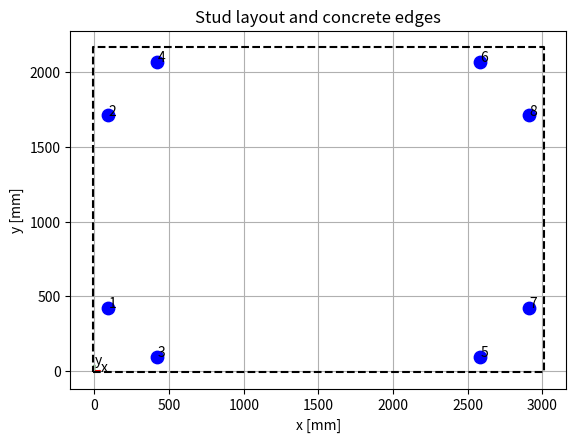
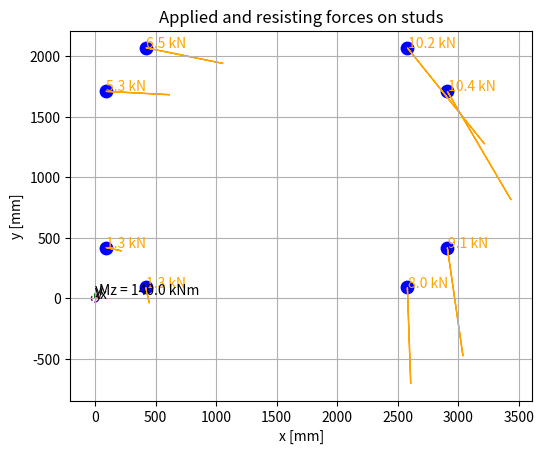

The matplotlib source for these figures, in order:
#%%
# ============================================================
# EC2-1-4 Pry-Out Resistance of Shear Stud Groups
# Elastic shear + torsion distribution with plots and diameter warnings
# ============================================================

import math
from typing import List, Tuple
import matplotlib.pyplot as plt

# ------------------------------------------------------------
# Stud definition
# ------------------------------------------------------------
class Stud:
    def __init__(self, x: float, y: float):
        """
        Stud coordinates relative to group centroid [mm]
        """
        self.x = x
        self.y = y
        self.Vx = 0.0  # kN
        self.Vy = 0.0  # kN
        self.Vres = 0.0  # kN

# ------------------------------------------------------------
# Stud group with elastic force distribution
# ------------------------------------------------------------
class StudGroup:
    def __init__(self, studs: List[Stud]):
        self.studs = studs
        self.n = len(studs)

    def polar_moment(self) -> float:
        """
        Polar moment J = Σ(x² + y²) [mm²]
        """
        return sum(stud.x ** 2 + stud.y ** 2 for stud in self.studs)

    def apply_actions(self, Vx: float, Vy: float, Mz: float):
        """
        Apply shear forces and torsional moment
        Vx, Vy in kN
        Mz in kNm
        """
        J = self.polar_moment()
        if J <= 0.0:
            raise ValueError("Polar moment must be greater than zero")

        # Convert moment to kNmm
        Mz_kNmm = Mz * 1000.0  # correct unit conversion

        # Direct shear distribution
        for stud in self.studs:
            stud.Vx = Vx / self.n
            stud.Vy = Vy / self.n

        # Torsional shear distribution
        for stud in self.studs:
            Vtx = -Mz_kNmm * stud.y / J
            Vty =  Mz_kNmm * stud.x / J

            stud.Vx += Vtx
            stud.Vy += Vty

        # Resultant shear per stud
        for stud in self.studs:
            stud.Vres = math.sqrt(stud.Vx ** 2 + stud.Vy ** 2)

# ------------------------------------------------------------
# EC2-1-4 Pry-out resistance model with stud diameter warnings
# ------------------------------------------------------------
class PryOutEC2:
    def __init__(
        self,
        fck: float,        # MPa
        hef: float,        # mm
        d: float,          # stud diameter mm
        edge_dist: float,  # mm (minimum)
        spacing: float,    # mm (minimum)
        n: int,
        gamma_Mc: float = 1.5,
        k_cp: float = 1.0
    ):
        self.fck = fck
        self.hef = hef
        self.d = d
        self.edge_dist = edge_dist
        self.spacing = spacing
        self.n = n
        self.gamma_Mc = gamma_Mc
        self.k_cp = k_cp

        # Warn user if spacing or edge distance < EC2 recommendations
        self._check_spacing_edge()

    def _check_spacing_edge(self):
        s_min = max(3 * self.d, 100.0)
        c_min = max(1.5 * self.hef, 2 * self.d)

        if self.spacing < s_min:
            print(f"Warning: Stud spacing ({self.spacing} mm) < recommended minimum ({s_min} mm)")
        if self.edge_dist < c_min:
            print(f"Warning: Edge distance ({self.edge_dist} mm) < recommended minimum ({c_min} mm)")

    def psi_edge(self) -> float:
        c_cr = 1.5 * self.hef
        return min(1.0, (self.edge_dist / c_cr) ** 1.5)

    def psi_spacing(self) -> float:
        s_cr = 3.0 * self.hef
        return min(1.0, (self.spacing / s_cr) ** 1.5)

    def psi_group(self) -> float:
        return 1.0 / math.sqrt(self.n)

    def characteristic_cone_resistance(self) -> float:
        """
        N_Rk,c0 [kN]
        """
        return 7.2 * math.sqrt(self.fck) * self.hef ** 1.5 / 1000.0

    def design_pryout_resistance(self) -> float:
        """
        V_Rd,cp per stud [kN]
        """
        N_Rk_c0 = self.characteristic_cone_resistance()

        psi = self.psi_edge() * self.psi_spacing() * self.psi_group()
        N_Rk_c = N_Rk_c0 * psi
        N_Rd_c = N_Rk_c / self.gamma_Mc
        return self.k_cp * N_Rd_c

# ------------------------------------------------------------
# High-level calculator interface
# ------------------------------------------------------------
class PryOutCalculator:
    def __init__(
        self,
        stud_coords: List[Tuple[float, float]],
        fck: float,
        hef: float,
        d: float,
        edge_dist: float,
        spacing: float
    ):
        self.studs = [Stud(x, y) for x, y in stud_coords]
        self.group = StudGroup(self.studs)
        self.pryout = PryOutEC2(
            fck=fck,
            hef=hef,
            d=d,
            edge_dist=edge_dist,
            spacing=spacing,
            n=len(self.studs)
        )

    def run(self, Vx: float, Vy: float, Mz: float):
        """
        Vx, Vy in kN
        Mz in kNm
        """
        self.group.apply_actions(Vx, Vy, Mz)
        V_Rd_cp = self.pryout.design_pryout_resistance()

        results = []
        for i, stud in enumerate(self.studs):
            results.append({
                "stud": i + 1,
                "x_mm": stud.x,
                "y_mm": stud.y,
                "Vx_kN": stud.Vx,
                "Vy_kN": stud.Vy,
                "Vres_kN": stud.Vres,
                "V_Rd_cp_kN": V_Rd_cp,
                "utilization": stud.Vres / V_Rd_cp
            })
        return results

# ------------------------------------------------------------
# Plotting functions
# ------------------------------------------------------------
def plot_stud_geometry(studs, edge_dist):
    fig, ax = plt.subplots()
    ax.set_aspect("equal")

    xs = [s.x for s in studs]
    ys = [s.y for s in studs]
    ax.scatter(xs, ys, s=80, zorder=3, color="blue")

    for i, s in enumerate(studs):
        ax.text(s.x + 5, s.y + 5, f"{i+1}")

    # Concrete edges (rectangular)
    xmin, xmax = min(xs), max(xs)
    ymin, ymax = min(ys), max(ys)
    ex_min = xmin - edge_dist
    ex_max = xmax + edge_dist
    ey_min = ymin - edge_dist
    ey_max = ymax + edge_dist
    ax.plot([ex_min, ex_max, ex_max, ex_min, ex_min],
            [ey_min, ey_min, ey_max, ey_max, ey_min],
            linestyle="--", color="black")

    # Coordinate axes
    ax.arrow(0, 0, 40, 0, head_width=5, color="red", length_includes_head=True)
    ax.arrow(0, 0, 0, 40, head_width=5, color="green", length_includes_head=True)
    ax.text(42, 0, "x")
    ax.text(0, 42, "y")

    ax.set_xlabel("x [mm]")
    ax.set_ylabel("y [mm]")
    ax.set_title("Stud layout and concrete edges")
    plt.grid(True)
    plt.show()


def plot_stud_forces(studs, Vx, Vy, Mz):
    fig, ax = plt.subplots()
    ax.set_aspect("equal")

    # Stud positions
    for s in studs:
        ax.scatter(s.x, s.y, s=80, color="blue")

    # Resultant resisting forces per stud
    scale = 10  # visualization scale
    for s in studs:
        ax.arrow(s.x, s.y, -s.Vx * scale, -s.Vy * scale,
                 head_width=4, color="orange", length_includes_head=True)

    # Applied shear at centroid
    ax.arrow(0, 0, Vx * scale, Vy * scale, head_width=6,
             color="red", length_includes_head=True)
    ax.text(Vx * scale, Vy * scale, "V")

    # Moment indication (circle)
    circle = plt.Circle((0, 0), 30, fill=False, color="purple", linestyle="--")
    ax.add_patch(circle)
    ax.text(30, 30, f"Mz = {Mz} kNm")

    # Coordinate axes
    ax.arrow(0, 0, 40, 0, head_width=5, color="red", length_includes_head=True)
    ax.arrow(0, 0, 0, 40, head_width=5, color="green", length_includes_head=True)
    ax.text(42, 0, "x")
    ax.text(0, 42, "y")

    ax.set_xlabel("x [mm]")
    ax.set_ylabel("y [mm]")
    ax.set_title("Applied and resisting forces on studs")
    plt.grid(True)
    plt.show()

def plot_stud_forces(studs, Vx, Vy, Mz, annotate_forces: bool = False, decimals: int = 1,scale: float = 10):
    """
    Plot applied shear/moment and resulting resisting forces on studs.

    Parameters
    ----------
    studs : list of Stud
    Vx : float : applied shear in x [kN]
    Vy : float : applied shear in y [kN]
    Mz : float : applied moment about centroid [kNm]
    annotate_forces : bool : if True, annotate each stud with its Vres [kN]
    decimals : int : number of decimals for annotation
    """
    fig, ax = plt.subplots()
    ax.set_aspect("equal")

    # Plot studs
    for s in studs:
        ax.scatter(s.x, s.y, s=80, color="blue")

    # Resultant resisting forces per stud
    
    for s in studs:
        ax.arrow(
            s.x, s.y,
            -s.Vx * scale, -s.Vy * scale,
            head_width=4, color="orange", length_includes_head=True
        )
        if annotate_forces:
            ax.text(s.x + 2, s.y + 2, f"{s.Vres:.{decimals}f} kN", color="orange")

    # Applied shear at centroid
    ax.arrow(0, 0, Vx * scale, Vy * scale, head_width=6,
             color="red", length_includes_head=True)
    ax.text(Vx * scale, Vy * scale, "V")

    # Moment indication (circle)
    circle = plt.Circle((0, 0), 30, fill=False, color="purple", linestyle="--")
    ax.add_patch(circle)
    ax.text(30, 30, f"Mz = {Mz} kNm")

    # Coordinate axes
    ax.arrow(0, 0, 40, 0, head_width=5, color="red", length_includes_head=True)
    ax.arrow(0, 0, 0, 40, head_width=5, color="green", length_includes_head=True)
    ax.text(42, 0, "x")
    ax.text(0, 42, "y")

    ax.set_xlabel("x [mm]")
    ax.set_ylabel("y [mm]")
    ax.set_title("Applied and resisting forces on studs")
    plt.grid(True)
    plt.show()


#%% 
# ============================================================
# Example calculation
# ============================================================

if __name__ == "__main__":

    # 2x2 stud group (coordinates in mm, relative to centroid)
    stud_coordinates = [
        (90,420),
        (90,1710),
        ( 420, 90),
        ( 420,  2070),
        (2580,90),
        (2580,2070),
        (2910,420),
        (2910,1710)
    ]

    stud_diameter = 12.0  # mm

    calculator = PryOutCalculator(
        stud_coords=stud_coordinates,
        fck=35.0,           # MPa (C30/37)
        hef=150.0,          # mm
        d=stud_diameter,    # mm
        edge_dist=1000.0,    # mm
        spacing=1000.0       # mm
    )

    # Applied actions
    Vx = 0.0   # kN
    Vy = 0.0   # kN
    Mz = 140.0   # kNm

    results = calculator.run(Vx=Vx, Vy=Vy, Mz=Mz)

    print("EC2-1-4 Pry-out check results:\n")
    for r in results:
        print(
            f"Stud {r['stud']}: "
            f"Vres = {r['Vres_kN']:.2f} kN, "
            f"V_Rd,cp = {r['V_Rd_cp_kN']:.2f} kN, "
            f"Utilization = {r['utilization']:.2f}"
        )

    # Plot geometry and forces
    plot_stud_geometry(calculator.studs, edge_dist=100)
    plot_stud_forces(calculator.studs, Vx=Vx, Vy=Vy, Mz=Mz,
                     annotate_forces=True,decimals=1,scale=100)

# %%
